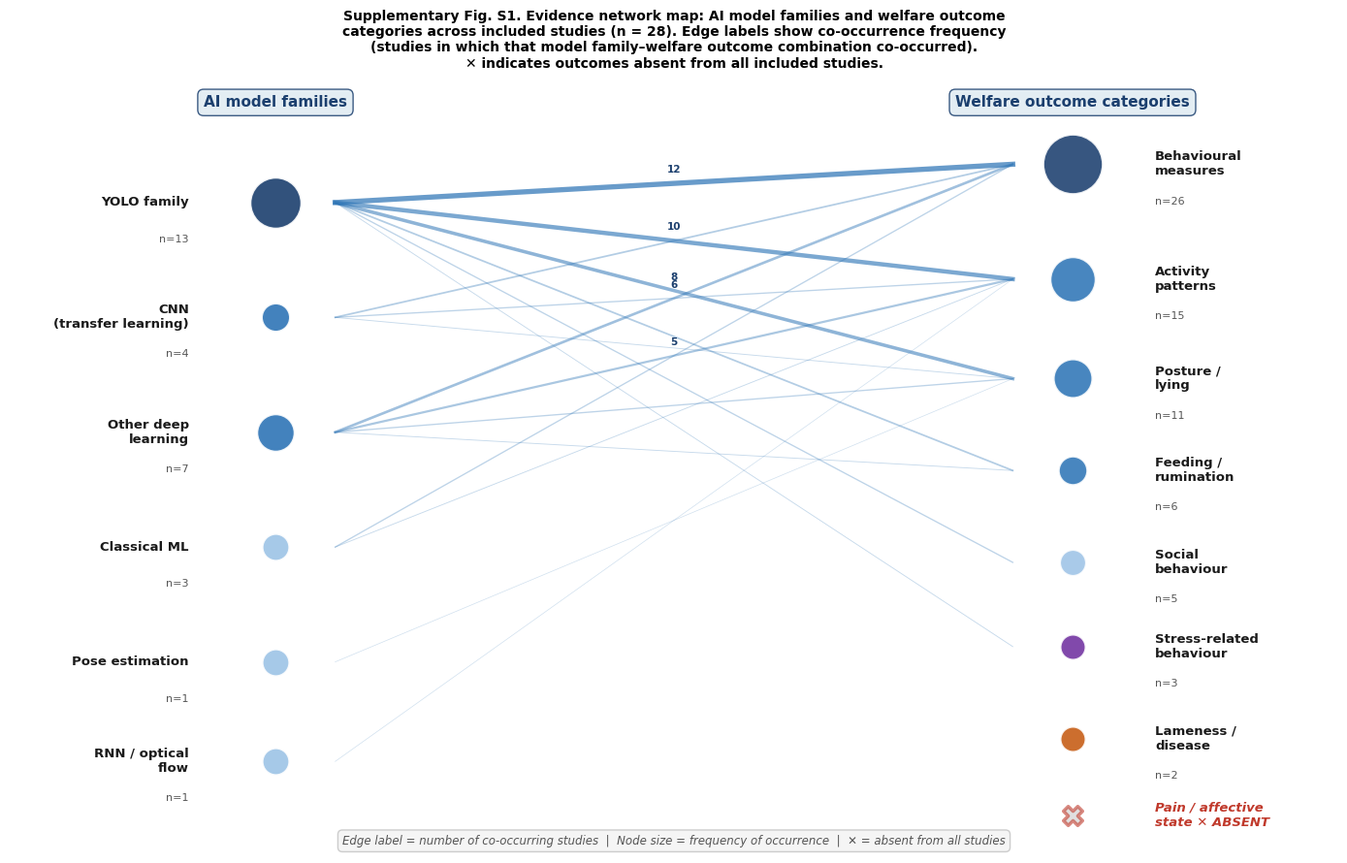

Write Python code to recreate this figure. (Note: this script raises an exception after producing the figure.)
"""
Supplementary Fig. S1 — Evidence network map
Animal journal: 300 DPI TIFF
Bipartite: AI model families (left) ↔ welfare outcome categories (right)
Absent domain explicitly marked with X
"""
import matplotlib
matplotlib.use('Agg')
import matplotlib.pyplot as plt
import matplotlib.patches as mpatches
import matplotlib.lines as mlines
import numpy as np

# Updated font to Arial as per journal formatting requirements
plt.rcParams.update({
    'font.family': 'Arial',
    'font.size': 10,
})

DARK  = '#1B3F6E'
MID   = '#2E75B6'
LIGHT = '#9DC3E6'
ORANGE= '#C55A11'
PURPLE= '#7030A0'

fig, ax = plt.subplots(figsize=(14, 9))
ax.set_xlim(0, 10)
ax.set_ylim(0, 10)
ax.axis('off')

# AI nodes (left, x=2)
ai_nodes = [
    (2, 8.5, 'YOLO family',            13, DARK),
    (2, 7.0, 'CNN\n(transfer learning)', 4, MID),
    (2, 5.5, 'Other deep\nlearning',     7, MID),
    (2, 4.0, 'Classical ML',             3, LIGHT),
    (2, 2.5, 'Pose estimation',          1, LIGHT),
    (2, 1.2, 'RNN / optical\nflow',      1, LIGHT),
]

# Welfare outcome nodes (right, x=8)
wo_nodes = [
    (8, 9.0, 'Behavioural\nmeasures',    26, DARK,   True),
    (8, 7.5, 'Activity\npatterns',        15, MID,    True),
    (8, 6.2, 'Posture /\nlying',          11, MID,    True),
    (8, 5.0, 'Feeding /\nrumination',      6, MID,    True),
    (8, 3.8, 'Social\nbehaviour',          5, LIGHT,  True),
    (8, 2.7, 'Stress-related\nbehaviour',  3, PURPLE, True),
    (8, 1.5, 'Lameness /\ndisease',        2, ORANGE, True),
    (8, 0.5, 'Pain / affective\nstate \u2715 ABSENT', 0, '#CCCCCC', False),
]

# Edges (ai_idx, wo_idx, weight)
edges = [
    (0,0,12),(0,1,10),(0,2,8),(0,3,4),(0,4,3),(0,5,2),
    (1,0,4), (1,1,3), (1,2,2),
    (2,0,6), (2,1,5), (2,2,3),(2,3,2),
    (3,0,3), (3,1,2),
    (4,2,1),
    (5,1,1),
]

for ai_i, wo_i, weight in edges:
    x1, y1 = ai_nodes[ai_i][0], ai_nodes[ai_i][1]
    x2, y2 = wo_nodes[wo_i][0], wo_nodes[wo_i][1]
    lw = max(0.5, weight * 0.32)
    alpha = min(0.72, 0.18 + weight * 0.045)
    ax.plot([x1+0.45, x2-0.45], [y1, y2],
            color='#2E75B6', lw=lw, alpha=alpha, zorder=1)
    if weight >= 5:
        mx = (x1+0.45 + x2-0.45)/2
        my = (y1 + y2)/2
        ax.text(mx, my+0.14, str(weight),
                fontsize=7.5, ha='center', color='#1B3F6E', fontweight='bold')

# Draw AI nodes with adjusted text spacing (offsets increased to prevent overlapping with circles)
for x, y, label, n, color in ai_nodes:
    sz = max(400, n * 110)
    ax.scatter(x, y, s=sz, c=color, zorder=3,
               edgecolors='white', linewidths=1.5, alpha=0.9)
    ax.text(x - 0.65, y, label, fontsize=9.5, ha='right', va='center',
            fontweight='bold', color='#1a1a1a')
    ax.text(x - 0.65, y - 0.42, f'n={n}', fontsize=8,
            ha='right', va='top', color='#555555')

# Draw welfare outcome nodes with precise margins
for x, y, label, n, color, pres in wo_nodes:
    if not pres:
        ax.scatter(x, y, s=200, c=color, zorder=3,
                   edgecolors='#c0392b', linewidths=2.5, alpha=0.6, marker='X')
        ax.text(x + 0.62, y, label, fontsize=9.5, ha='left', va='center',
                color='#c0392b', style='italic', fontweight='bold')
    else:
        sz = max(350, n * 75)
        ax.scatter(x, y, s=sz, c=color, zorder=3,
                   edgecolors='white', linewidths=1.5, alpha=0.88)
        ax.text(x + 0.62, y, label, fontsize=9.5, ha='left', va='center',
                fontweight='bold', color='#1a1a1a')
        ax.text(x + 0.62, y - 0.42, f'n={n}', fontsize=8,
                ha='left', va='top', color='#555555')

# Headers and Bounding annotations
for hx, htxt in [(2, 'AI model families'), (8, 'Welfare outcome categories')]:
    ax.text(hx, 9.75, htxt, fontsize=11, fontweight='bold', ha='center',
            color=DARK,
            bbox=dict(boxstyle='round,pad=0.4', facecolor='#DEEAF1',
                      edgecolor=DARK, alpha=0.85))

ax.text(5, 0.08,
        'Edge label = number of co-occurring studies  |  Node size = frequency of occurrence  |  \u2715 = absent from all studies',
        fontsize=8.5, ha='center', va='bottom', color='#555555', style='italic',
        bbox=dict(boxstyle='round,pad=0.4', facecolor='#F5F5F5',
                  edgecolor='#CCCCCC'))

ax.set_title(
    'Supplementary Fig. S1. Evidence network map: AI model families and welfare outcome\n'
    'categories across included studies (n = 28). Edge labels show co-occurrence frequency\n'
    '(studies in which that model family\u2013welfare outcome combination co-occurred).\n'
    '\u2715 indicates outcomes absent from all included studies.',
    fontsize=10, fontweight='bold', pad=15)

plt.tight_layout()
plt.savefig('./figures/FigS1_network_map.tiff',
            format='tiff', dpi=300, bbox_inches='tight', facecolor='white')
plt.close()
print("Supplementary Fig S1 saved successfully with enhanced label boundaries!")
